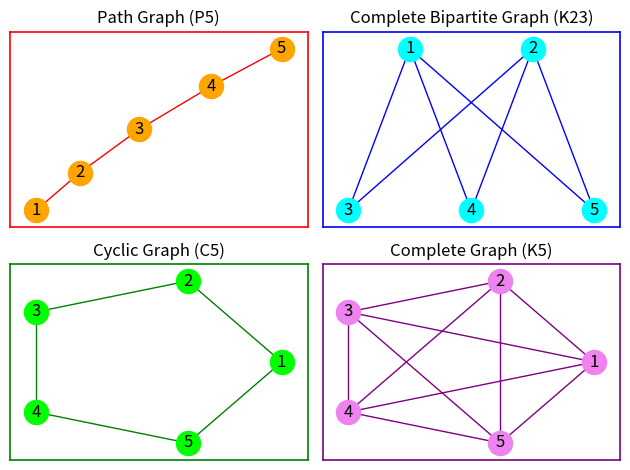

Reproduce this figure in Python.
import matplotlib.pyplot as plt
import networkx as nx

fig, ax = plt.subplots(2, 2)

def set_border(axis, color, width):
    axis.set_axis_on()
    axis.tick_params(left=False, bottom=False, labelleft=False, labelbottom=False)
    for spine in axis.spines.values():
        spine.set_edgecolor(color)
        spine.set_linewidth(width)
        spine.set_visible(True)

# P5 - Path Graph
p5 = nx.path_graph(range(1, 6))
pos_p5 = nx.spring_layout(p5)
nx.draw(
    p5,
    ax=ax[0, 0],
    pos=pos_p5,
    with_labels=True,
    node_color="orange",
    edge_color="red"
)
ax[0, 0].set_title("Path Graph (P5)")
set_border(ax[0, 0], "red", 1.2)

# K23 - Complete Bipartite Graph
k23 = nx.complete_bipartite_graph([1, 2], [3, 4, 5])
pos_k23 = {1: [1, 2], 2: [3, 2], 3: [0, 0], 4: [2, 0], 5: [4, 0]}
nx.draw(
    k23,
    ax=ax[0, 1],
    pos=pos_k23,
    with_labels=True,
    node_color="cyan",
    edge_color="blue"
)
ax[0, 1].set_title("Complete Bipartite Graph (K23)")
set_border(ax[0, 1], "blue", 1.2)

# C5 - Cyclic Graph
c5 = nx.cycle_graph(range(1, 6))
pos_c5 = nx.circular_layout(c5)
nx.draw(
    c5,
    ax=ax[1, 0],
    pos=pos_c5,
    with_labels=True,
    node_color="lime",
    edge_color="green"
)
ax[1, 0].set_title("Cyclic Graph (C5)")
set_border(ax[1, 0], "green", 1.2)

# K5 - Complete Graph
k5 = nx.complete_graph(range(1, 6))
pos_k5 = nx.circular_layout(k5)
nx.draw(
    k5,
    ax=ax[1, 1],
    pos=pos_k5,
    with_labels=True,
    node_color="violet",
    edge_color="purple"
)
ax[1, 1].set_title("Complete Graph (K5)")
set_border(ax[1, 1], "purple", 1.2)

plt.tight_layout()
plt.show()
